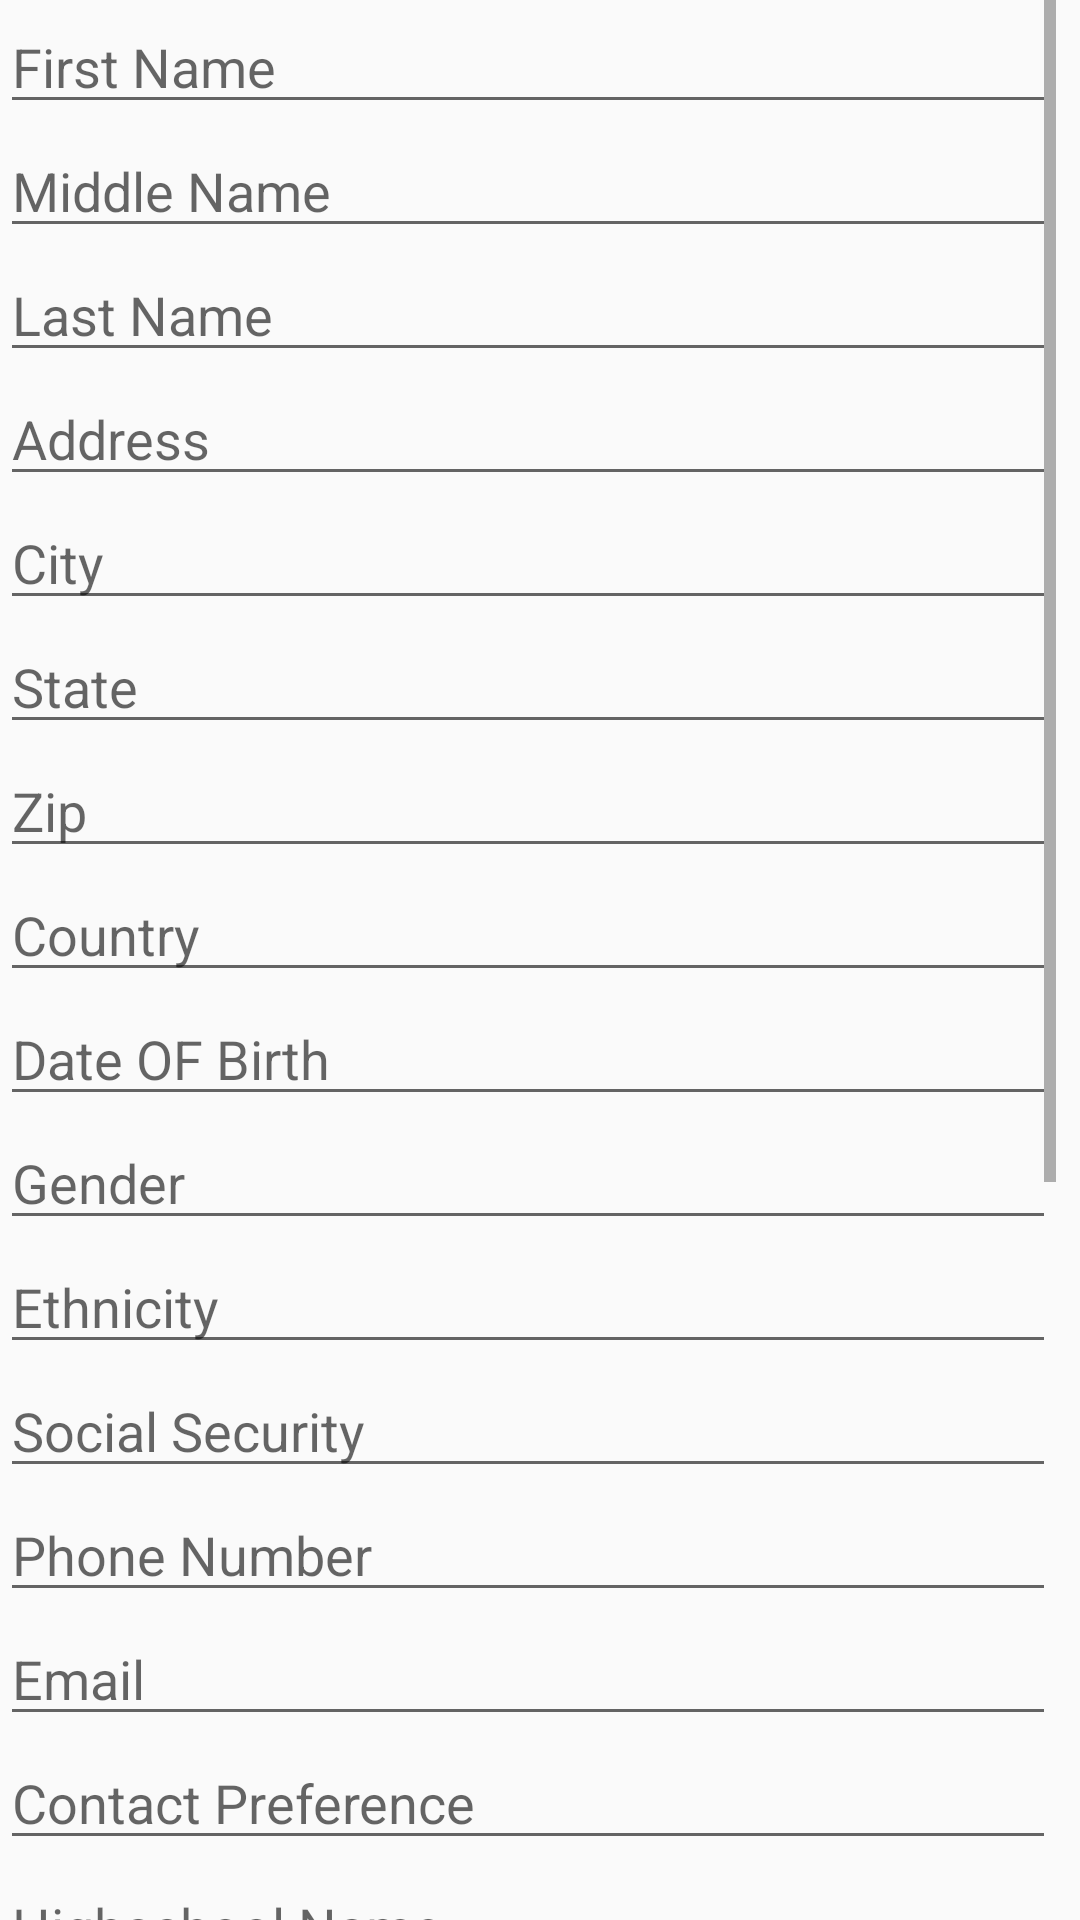

Write the Android layout XML for this screen, with the resource values it uses.
<!-- AndroidManifest.xml: application theme AppTheme -->
<!-- res/layout/default_form.xml -->
<?xml version="1.0" encoding="utf-8"?>
<android.support.constraint.ConstraintLayout
    xmlns:android="http://schemas.android.com/apk/res/android"
    xmlns:app="http://schemas.android.com/apk/res-auto"
    android:layout_width="match_parent"
    android:layout_height="match_parent">

    <ScrollView
        android:layout_width="match_parent"
        android:layout_height="match_parent"
        android:layout_marginEnd="8dp"
        app:layout_constraintBottom_toBottomOf="parent"
        app:layout_constraintEnd_toEndOf="parent"
        app:layout_constraintHorizontal_bias="1.0"
        app:layout_constraintStart_toStartOf="parent">
        

        <LinearLayout
            android:layout_width="match_parent"
            android:layout_height="match_parent"
            android:orientation="vertical">

            <EditText
                android:id="@+id/fname"
                android:layout_width="match_parent"
                android:layout_height="wrap_content"
                android:ems="10"
                android:hint="First Name"
                android:inputType="textMultiLine" />

            <EditText
                android:id="@+id/mname"
                android:layout_width="match_parent"
                android:layout_height="wrap_content"
                android:ems="10"
                android:hint="Middle Name"
                android:inputType="textMultiLine" />

            <EditText
                android:id="@+id/lname"
                android:layout_width="match_parent"
                android:layout_height="wrap_content"
                android:ems="10"
                android:hint="Last Name"
                android:inputType="textMultiLine" />

            <EditText
                android:id="@+id/address"
                android:layout_width="match_parent"
                android:layout_height="wrap_content"
                android:ems="10"
                android:hint="Address"
                android:inputType="textMultiLine" />

            <EditText
                android:id="@+id/city"
                android:layout_width="match_parent"
                android:layout_height="wrap_content"
                android:ems="10"
                android:hint="City"
                android:inputType="textMultiLine" />

            <EditText
                android:id="@+id/state"
                android:layout_width="match_parent"
                android:layout_height="wrap_content"
                android:ems="10"
                android:hint="State"
                android:inputType="textMultiLine" />

            <EditText
                android:id="@+id/zip"
                android:layout_width="match_parent"
                android:layout_height="wrap_content"
                android:ems="10"
                android:hint="Zip"
                android:inputType="textMultiLine" />

            <EditText
                android:id="@+id/county"
                android:layout_width="match_parent"
                android:layout_height="wrap_content"
                android:ems="10"
                android:hint="Country"
                android:inputType="textMultiLine" />

            <EditText
                android:id="@+id/dob"
                android:layout_width="match_parent"
                android:layout_height="wrap_content"
                android:ems="10"
                android:hint="Date OF Birth"
                android:inputType="textMultiLine" />

            <EditText
                android:id="@+id/gender"
                android:layout_width="match_parent"
                android:layout_height="wrap_content"
                android:ems="10"
                android:hint="Gender"
                android:inputType="textMultiLine" />

            <EditText
                android:id="@+id/ethnicity"
                android:layout_width="match_parent"
                android:layout_height="wrap_content"
                android:ems="10"
                android:hint="Ethnicity"
                android:inputType="textMultiLine" />

            <EditText
                android:id="@+id/ssnum"
                android:layout_width="match_parent"
                android:layout_height="wrap_content"
                android:ems="10"
                android:hint="Social Security"
                android:inputType="textMultiLine" />

            <EditText
                android:id="@+id/phoneNum"
                android:layout_width="match_parent"
                android:layout_height="wrap_content"
                android:ems="10"
                android:hint="Phone Number"
                android:inputType="textMultiLine" />

            <EditText
                android:id="@+id/email"
                android:layout_width="match_parent"
                android:layout_height="wrap_content"
                android:ems="10"
                android:hint="Email"
                android:inputType="textMultiLine" />

            <EditText
                android:id="@+id/contactPref"
                android:layout_width="match_parent"
                android:layout_height="wrap_content"
                android:ems="10"
                android:hint="Contact Preference"
                android:inputType="textMultiLine" />

            <EditText
                android:id="@+id/highschool"
                android:layout_width="match_parent"
                android:layout_height="wrap_content"
                android:ems="10"
                android:hint="Highschool Name"
                android:inputType="textMultiLine" />

            <EditText
                android:id="@+id/gradYear"
                android:layout_width="match_parent"
                android:layout_height="wrap_content"
                android:ems="10"
                android:hint="Graduation Year"
                android:inputType="textMultiLine" />

            <EditText
                android:id="@+id/poi"
                android:layout_width="match_parent"
                android:layout_height="wrap_content"
                android:ems="10"
                android:hint="Program of Interest"
                android:inputType="textMultiLine" />

            <EditText
                android:id="@+id/eca"
                android:layout_width="match_parent"
                android:layout_height="wrap_content"
                android:ems="10"
                android:hint="extracarricular Activities"
                android:inputType="textMultiLine" />

            <EditText
                android:id="@+id/hobbies"
                android:layout_width="match_parent"
                android:layout_height="wrap_content"
                android:ems="10"
                android:hint="Hobbies"
                android:inputType="textMultiLine" />

            <EditText
                android:id="@+id/scholarship"
                android:layout_width="match_parent"
                android:layout_height="wrap_content"
                android:ems="10"
                android:hint="Scholarship Info"
                android:inputType="textMultiLine" />

            <EditText
                android:id="@+id/financialAid"
                android:layout_width="match_parent"
                android:layout_height="wrap_content"
                android:ems="10"
                android:hint="Financial Aid Status"
                android:inputType="textMultiLine" />

            <EditText
                android:id="@+id/medInfo"
                android:layout_width="match_parent"
                android:layout_height="wrap_content"
                android:ems="10"
                android:hint="Medical Info"
                android:inputType="textMultiLine" />

            <EditText
                android:id="@+id/consent"
                android:layout_width="match_parent"
                android:layout_height="wrap_content"
                android:ems="10"
                android:hint="Consent Status"
                android:inputType="textMultiLine" />

            <Button
                android:id="@+id/submit"
                android:layout_width="match_parent"
                android:layout_height="wrap_content"
                android:onClick="saveData"
                android:text="Submit" />
        </LinearLayout>
    </ScrollView>
</android.support.constraint.ConstraintLayout>
<!-- resources referenced by this layout -->
<resources>
  <style name="AppTheme" parent="Theme.AppCompat.Light.DarkActionBar">
          
          <item name="colorPrimary">@color/colorPrimary</item>
          <item name="colorPrimaryDark">@color/colorPrimaryDark</item>
          <item name="colorAccent">@color/colorAccent</item>
      </style>
  <color name="colorPrimary">#83002a</color>
  <color name="colorPrimaryDark">#5b001d</color>
  <color name="colorAccent">#989799</color>
</resources>
